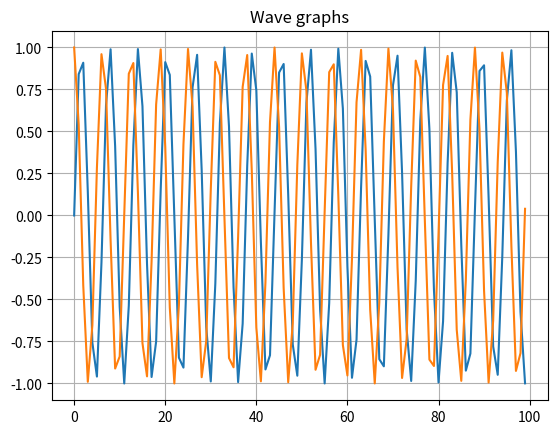

Write Python code to recreate this figure.
import math
import matplotlib.pyplot as plt
import numpy as np
from numpy import *

x1 = np.arange(100)

y1 = [np.sin(i) for i in np.arange(len(x1))]

x2 = np.arange(100)

y2 = [np.cos(j) for j in np.arange(len(x2))]

plt.plot(x1,y1,label='sine wave')
#plt.stem(x1,y1,'r')
plt.plot(x2,y2,label='cosine wave')
plt.title('Wave graphs')
plt.grid()
plt.show()
